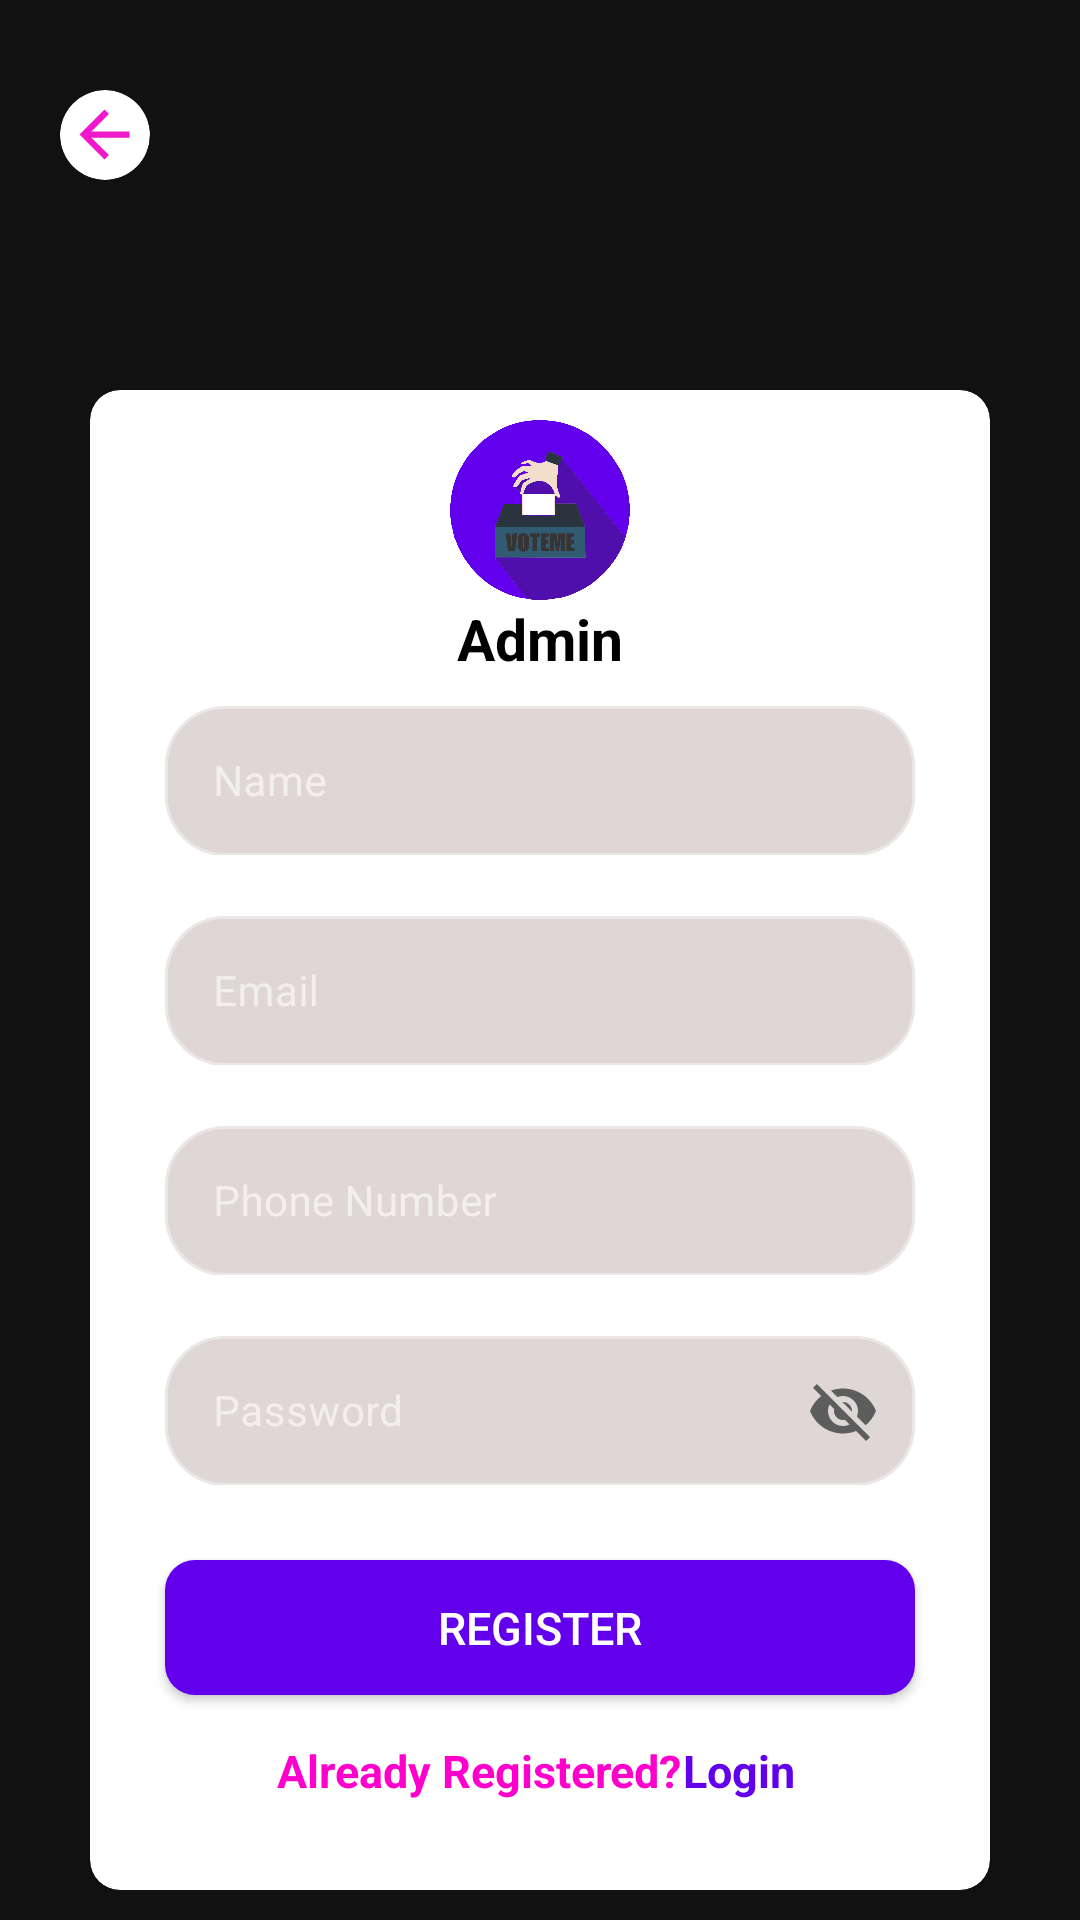

Write the Android layout XML for this screen, with the resource values it uses.
<!-- AndroidManifest.xml: application theme Theme.VoteMe -->
<!-- res/layout/activity_admin_registration.xml -->
<?xml version="1.0" encoding="utf-8"?>
<androidx.constraintlayout.widget.ConstraintLayout xmlns:android="http://schemas.android.com/apk/res/android"
    xmlns:app="http://schemas.android.com/apk/res-auto"
    xmlns:tools="http://schemas.android.com/tools"
    android:layout_width="match_parent"
    android:layout_height="match_parent"
    android:id="@+id/register_layout"
    android:background="@drawable/gradient_animation"
    tools:context=".AdminRegistration">

    <ScrollView
        android:layout_width="match_parent"
        android:layout_height="match_parent"
        android:scrollbars="none"
        app:layout_constraintTop_toTopOf="parent"
        app:layout_constraintBottom_toTopOf="parent">

        <androidx.constraintlayout.widget.ConstraintLayout
            android:id="@+id/scroll"
            android:layout_width="match_parent"
            android:layout_height="wrap_content">

            <androidx.cardview.widget.CardView
                android:id="@+id/backCard"
                android:layout_width="30dp"
                android:layout_height="30dp"
                android:layout_marginTop="30dp"
                android:layout_marginStart="20dp"
                app:cardCornerRadius="30dp"
                app:cardBackgroundColor="@color/white"
                app:layout_constraintTop_toTopOf="parent"
                app:layout_constraintLeft_toLeftOf="parent"
                >

                <ImageView
                    android:id="@+id/back"
                    android:layout_width="25dp"
                    android:layout_height="25dp"
                    android:layout_gravity="center"
                    android:background="@drawable/back_arrow"
                    app:layout_constraintTop_toTopOf="parent"
                    app:layout_constraintLeft_toLeftOf="parent"
                    />
            </androidx.cardview.widget.CardView>

            <androidx.cardview.widget.CardView
                android:id="@+id/register_page"
                android:layout_width="300dp"
                android:layout_height="500dp"
                android:layout_marginTop="130dp"
                app:cardCornerRadius="10dp"
                app:cardBackgroundColor="@color/white"
                app:layout_constraintTop_toTopOf="parent"
                app:layout_constraintBottom_toBottomOf="parent"
                app:layout_constraintLeft_toLeftOf="parent"
                app:layout_constraintRight_toRightOf="parent">

                <ImageView
                    android:id="@+id/rugerBg"
                    android:layout_width="60dp"
                    android:layout_height="60dp"
                    android:background="@drawable/voteme_logo"
                    android:layout_gravity="center_horizontal"
                    android:layout_marginTop="10dp"
                    app:layout_constraintTop_toTopOf="parent"
                    app:layout_constraintLeft_toLeftOf="parent"
                    app:layout_constraintRight_toRightOf="parent"/>

                <TextView
                    android:id="@+id/welcome"
                    android:layout_width="wrap_content"
                    android:layout_height="wrap_content"
                    android:textColor="@color/black"
                    android:textSize="19sp"
                    android:text="Admin"
                    android:textStyle="bold"
                    app:layout_constraintBottom_toTopOf="@id/fingerprintLogo"
                    android:layout_gravity="center_horizontal"
                    android:layout_marginTop="70dp"
                    app:layout_constraintLeft_toLeftOf="parent"
                    app:layout_constraintRight_toRightOf="parent"/>

                <com.google.android.material.textfield.TextInputLayout
                    android:id="@+id/input_name"
                    style="@style/Widget.MaterialComponents.TextInputLayout.OutlinedBox"
                    android:layout_width="match_parent"
                    android:layout_height="55dp"
                    app:boxBackgroundColor="@color/login_gray"
                    android:hint="Name"
                    app:hintTextColor="@color/ruger_purple"
                    android:gravity="center"
                    app:boxCornerRadiusBottomStart="20dp"
                    app:boxCornerRadiusBottomEnd="20dp"
                    app:boxCornerRadiusTopEnd="20dp"
                    app:boxCornerRadiusTopStart="20dp"
                    android:layout_marginTop="100dp"
                    android:layout_marginHorizontal="25dp"
                    >

                    <com.google.android.material.textfield.TextInputEditText
                        android:id="@+id/name"
                        android:textColor="@color/black"
                        android:textSize="14sp"
                        android:layout_width="match_parent"
                        android:layout_height="50dp"
                        android:layout_gravity="center"/>
                </com.google.android.material.textfield.TextInputLayout>

                <com.google.android.material.textfield.TextInputLayout
                    android:id="@+id/input_email"
                    style="@style/Widget.MaterialComponents.TextInputLayout.OutlinedBox"
                    android:layout_width="match_parent"
                    android:layout_height="55dp"
                    app:boxBackgroundColor="@color/login_gray"
                    android:hint="Email"
                    app:hintTextColor="@color/ruger_purple"
                    android:gravity="center"
                    app:boxCornerRadiusBottomStart="20dp"
                    app:boxCornerRadiusBottomEnd="20dp"
                    app:boxCornerRadiusTopEnd="20dp"
                    app:boxCornerRadiusTopStart="20dp"
                    android:layout_marginTop="170dp"
                    android:layout_marginHorizontal="25dp"
                    >

                    <com.google.android.material.textfield.TextInputEditText
                        android:id="@+id/email"
                        android:textColor="@color/black"
                        android:textSize="14sp"
                        android:layout_width="match_parent"
                        android:layout_height="50dp"
                        android:layout_gravity="center"/>
                </com.google.android.material.textfield.TextInputLayout>

                <com.google.android.material.textfield.TextInputLayout
                    android:id="@+id/input_phoneno"
                    style="@style/Widget.MaterialComponents.TextInputLayout.OutlinedBox"
                    android:layout_width="match_parent"
                    android:layout_height="55dp"
                    android:layout_marginTop="240dp"
                    app:boxBackgroundColor="@color/login_gray"
                    android:hint="Phone Number"
                    android:gravity="center"
                    app:hintTextColor="@color/ruger_purple"
                    app:errorTextColor="@color/gray"
                    app:boxCornerRadiusBottomStart="20dp"
                    app:boxCornerRadiusBottomEnd="20dp"
                    app:boxCornerRadiusTopEnd="20dp"
                    app:boxCornerRadiusTopStart="20dp"
                    android:layout_marginHorizontal="25dp"
                    app:layout_constraintTop_toBottomOf="@id/input_email">

                    <com.google.android.material.textfield.TextInputEditText
                        android:id="@+id/phoneNo"
                        android:textColor="@color/black"
                        android:textSize="14sp"
                        android:layout_width="match_parent"
                        android:layout_height="50dp"
                        android:layout_gravity="center"/>
                </com.google.android.material.textfield.TextInputLayout>

                <com.google.android.material.textfield.TextInputLayout
                    android:id="@+id/input_password"
                    style="@style/Widget.MaterialComponents.TextInputLayout.OutlinedBox"
                    android:layout_width="match_parent"
                    android:layout_height="55dp"
                    android:layout_marginTop="310dp"
                    app:boxBackgroundColor="@color/login_gray"
                    android:hint="Password"
                    android:gravity="center"
                    app:hintTextColor="@color/ruger_purple"
                    app:errorTextColor="@color/gray"
                    app:endIconTint="@color/gray"
                    app:endIconMode="password_toggle"
                    app:boxCornerRadiusBottomStart="20dp"
                    app:boxCornerRadiusBottomEnd="20dp"
                    app:boxCornerRadiusTopEnd="20dp"
                    app:boxCornerRadiusTopStart="20dp"
                    android:layout_marginHorizontal="25dp"
                    app:layout_constraintTop_toBottomOf="@id/input_email">

                    <com.google.android.material.textfield.TextInputEditText
                        android:id="@+id/passwordInput"
                        android:textColor="@color/black"
                        android:textSize="14sp"
                        android:layout_width="match_parent"
                        android:layout_height="50dp"
                        android:layout_gravity="center"/>
                </com.google.android.material.textfield.TextInputLayout>


                <androidx.appcompat.widget.AppCompatButton
                    android:id="@+id/regnow"
                    android:layout_width="match_parent"
                    android:layout_height="45dp"
                    android:background="@drawable/login_btn"
                    android:textColor="@color/white"
                    android:textSize="15sp"
                    android:text="register"
                    android:textAllCaps="true"
                    android:layout_marginTop="390dp"
                    android:layout_marginHorizontal="25dp"/>

                <TextView
                    android:layout_width="wrap_content"
                    android:layout_height="wrap_content"
                    android:layout_gravity="center_horizontal"
                    android:text="Already Registered?"
                    android:layout_marginTop="450dp"
                    android:layout_marginRight="20dp"
                    android:textSize="15sp"
                    android:textStyle="bold"
                    android:textColor="@color/gradient_center"/>

                <TextView
                    android:id="@+id/login"
                    android:layout_width="wrap_content"
                    android:layout_height="wrap_content"
                    android:layout_gravity="right"
                    android:text="Login"
                    android:layout_marginTop="450dp"
                    android:layout_marginRight="65dp"
                    android:textSize="15sp"
                    android:textStyle="bold"
                    android:textColor="@color/ruger_purple"/>

            </androidx.cardview.widget.CardView>

        </androidx.constraintlayout.widget.ConstraintLayout>

    </ScrollView>

</androidx.constraintlayout.widget.ConstraintLayout>
<!-- resources referenced by this layout -->
<resources>
  <color name="black">#FF000000</color>
  <color name="gradient_center">#ff00cc</color>
  <color name="gray">#FF5E5D5D</color>
  <color name="login_gray">#DFD6D6</color>
  <color name="ruger_purple">#6200EE</color>
  <color name="white">#FFFFFFFF</color>
  <!-- drawable back_arrow (drawable) -->
  <vector android:height="24dp" android:tint="#F117CD"
      android:viewportHeight="24" android:viewportWidth="24"
      android:width="24dp" xmlns:android="http://schemas.android.com/apk/res/android">
      <path android:fillColor="@android:color/white" android:pathData="M20,11H7.83l5.59,-5.59L12,4l-8,8 8,8 1.41,-1.41L7.83,13H20v-2z"/>
  </vector>
  <!-- drawable login_btn (drawable) -->
  <?xml version="1.0" encoding="utf-8"?>
  <shape xmlns:android="http://schemas.android.com/apk/res/android" android:shape="rectangle">
      <solid android:color="@color/ruger_purple"/>
  
      <corners android:radius="10dp"/>
  </shape>
  <!-- drawable voteme_logo: png bitmap (drawable, 70129 bytes) -->
  <style name="Theme.VoteMe" parent="Theme.MaterialComponents.NoActionBar">
          
          <item name="colorPrimary">@color/purple_500</item>
          <item name="colorPrimaryVariant">@color/black</item>
          <item name="colorOnPrimary">@color/black</item>
          
          <item name="colorSecondary">@color/teal_200</item>
          <item name="colorSecondaryVariant">@color/teal_700</item>
          <item name="colorOnSecondary">@color/black</item>
          
          <item name="android:statusBarColor" tools:targetApi="l">?attr/colorPrimaryVariant</item>
          
      </style>
  <color name="purple_500">#FF6200EE</color>
  <color name="teal_200">#FF03DAC5</color>
  <color name="teal_700">#FF018786</color>
</resources>
